Photos from the image-classification dataset "dataset" in the GitHub repository Shourya24536/Car-Checkro. Its 3 classes are: major dent, minor dent, no dent.

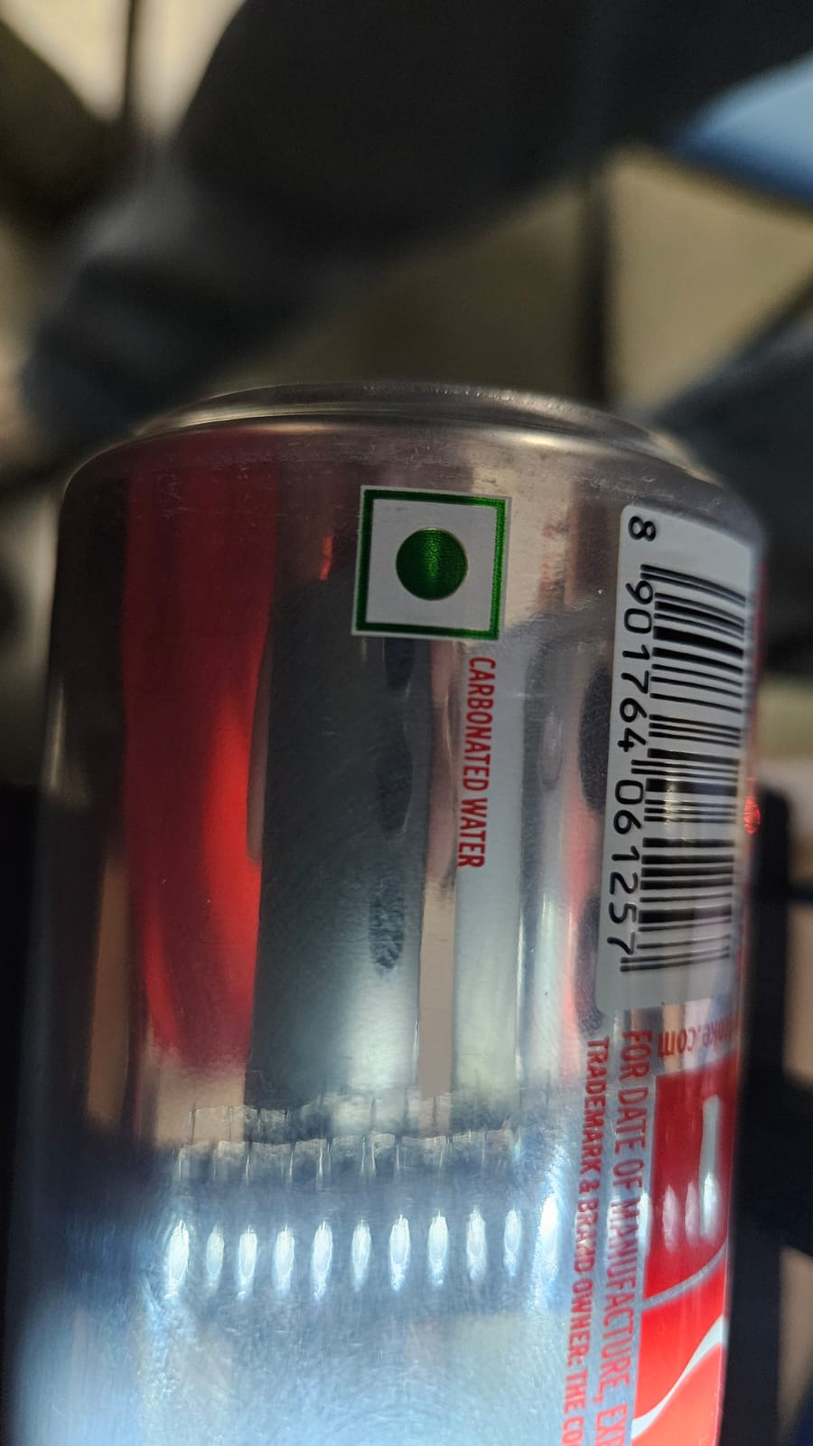
Label: no dent

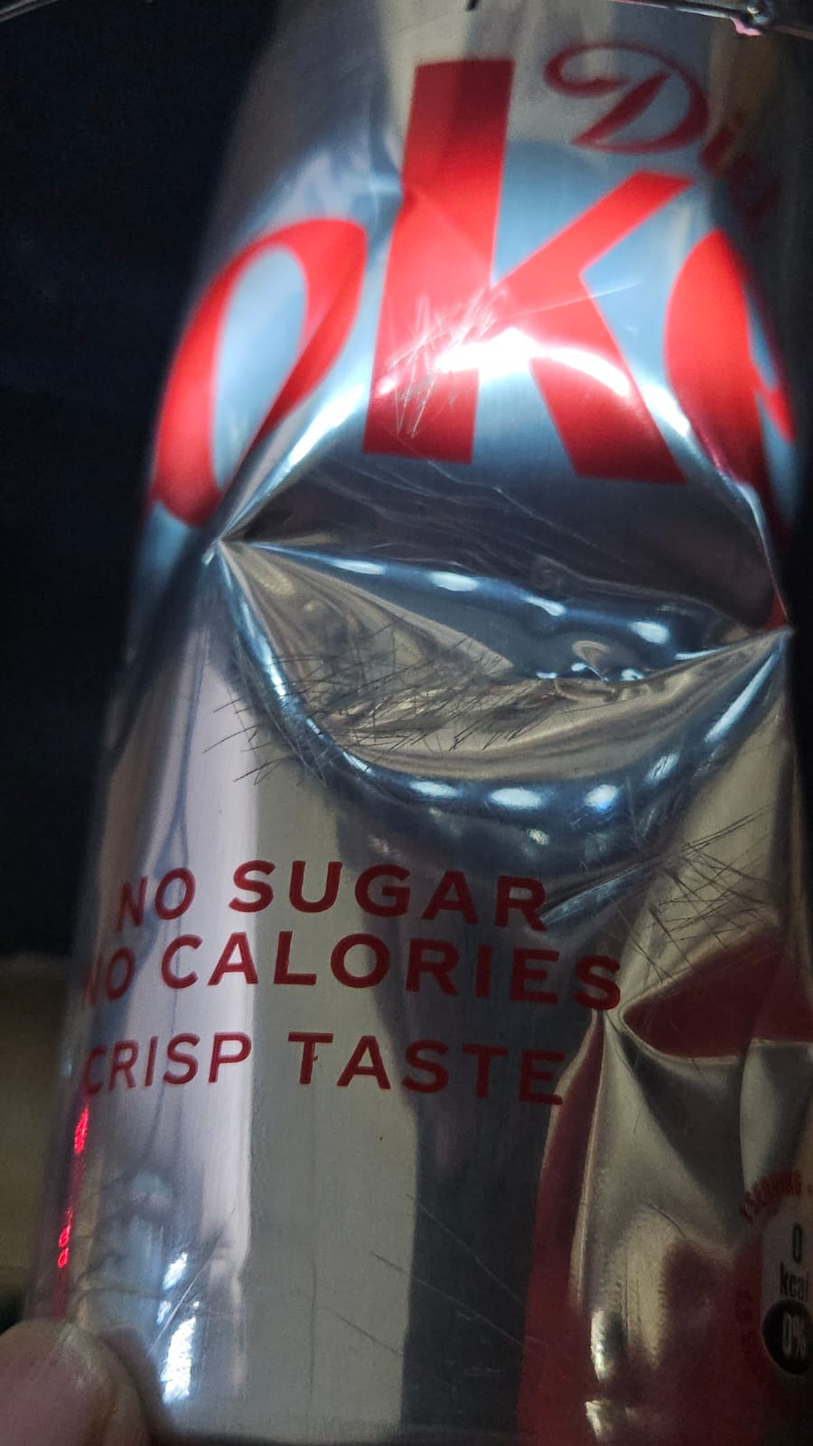
Label: major dent

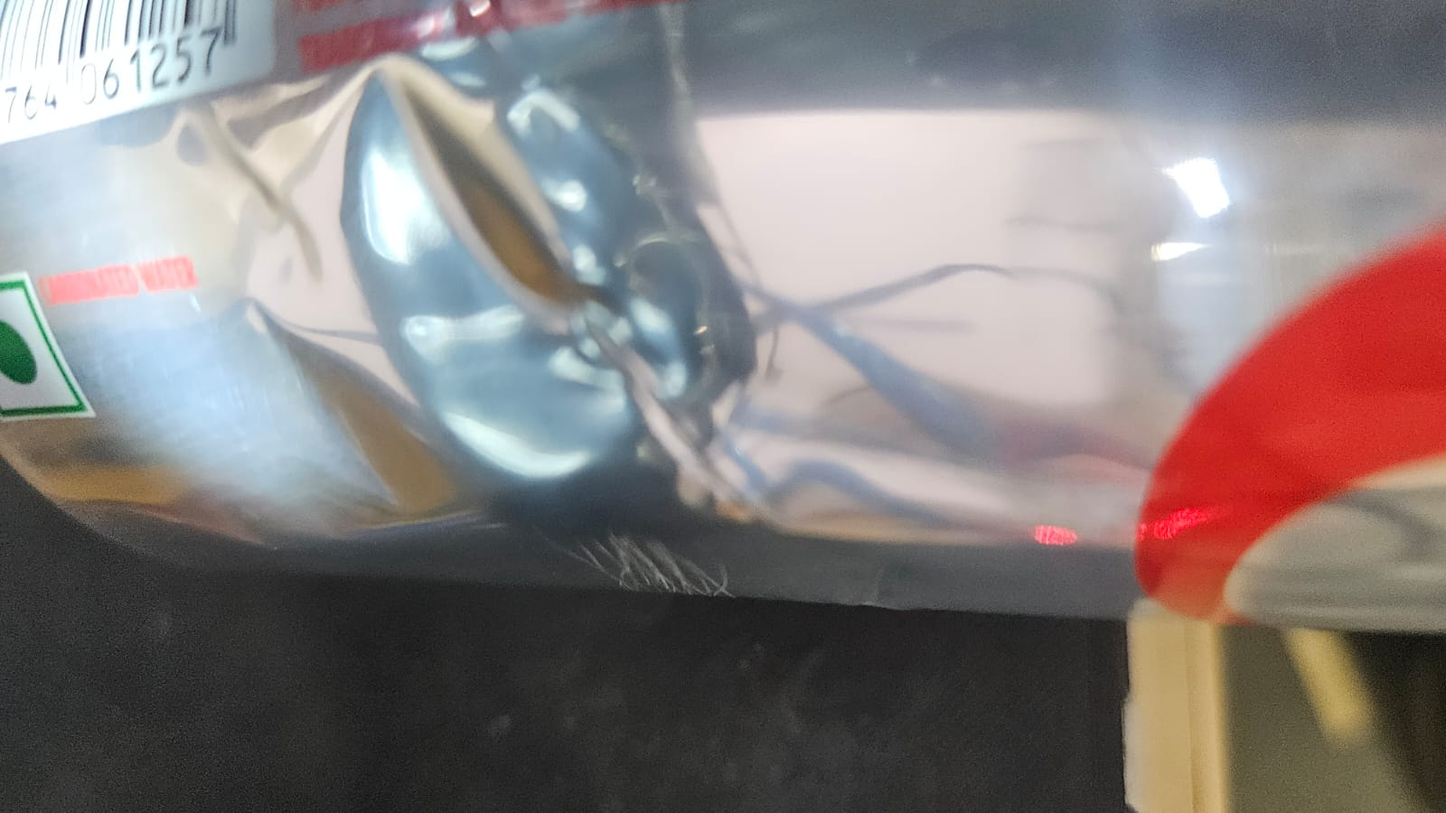
Label: minor dent

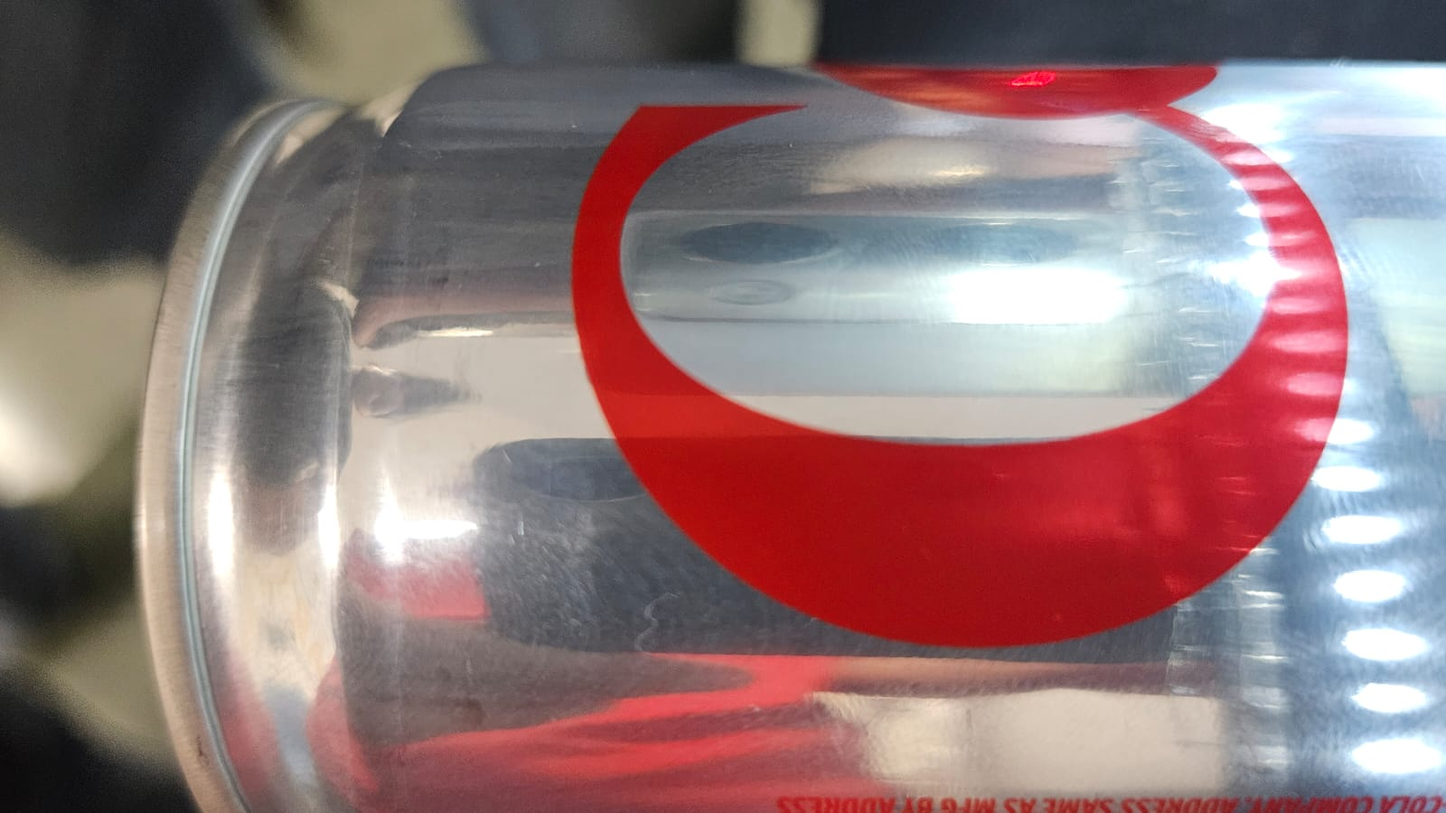
Label: no dent

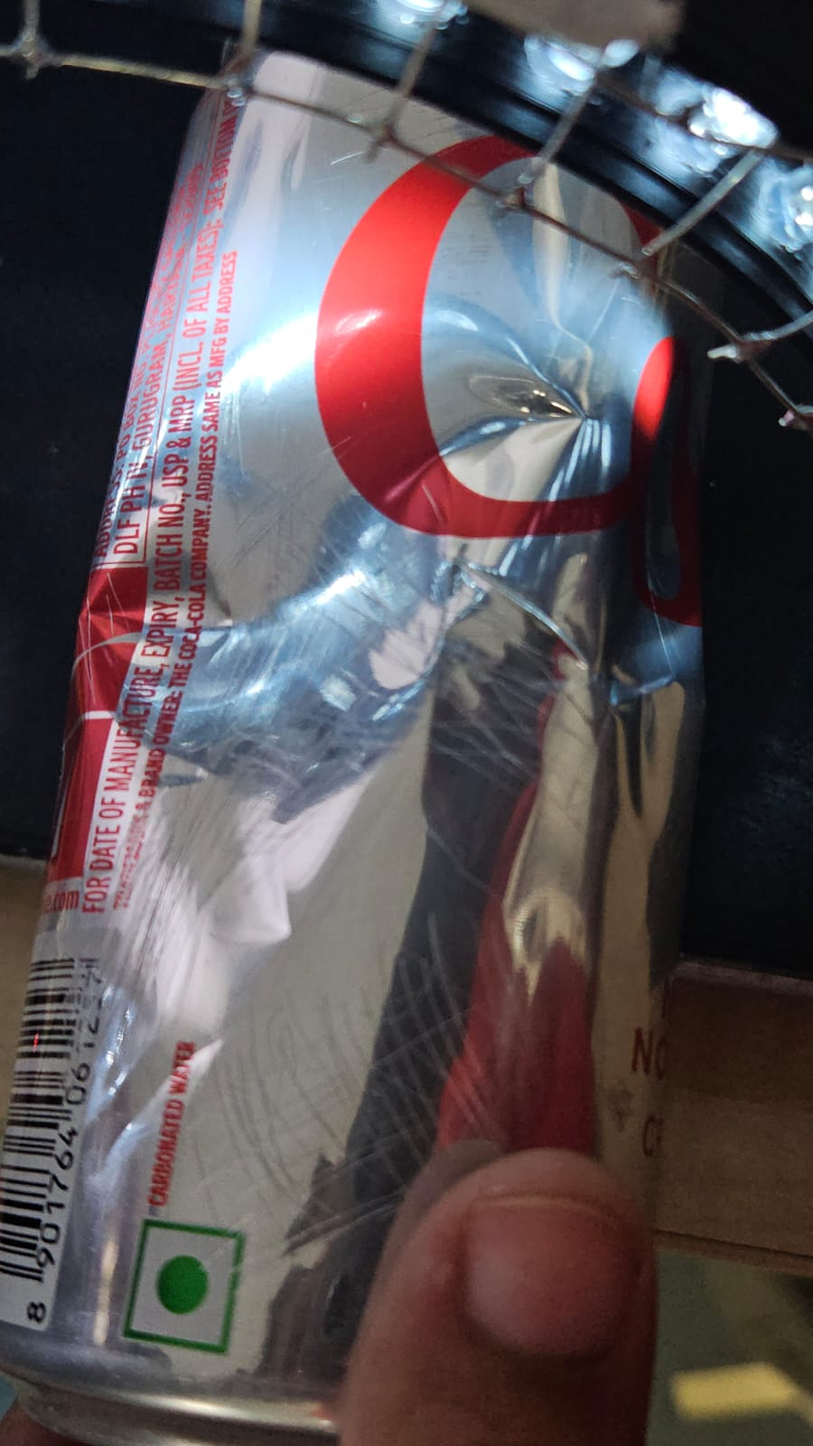
Label: major dent

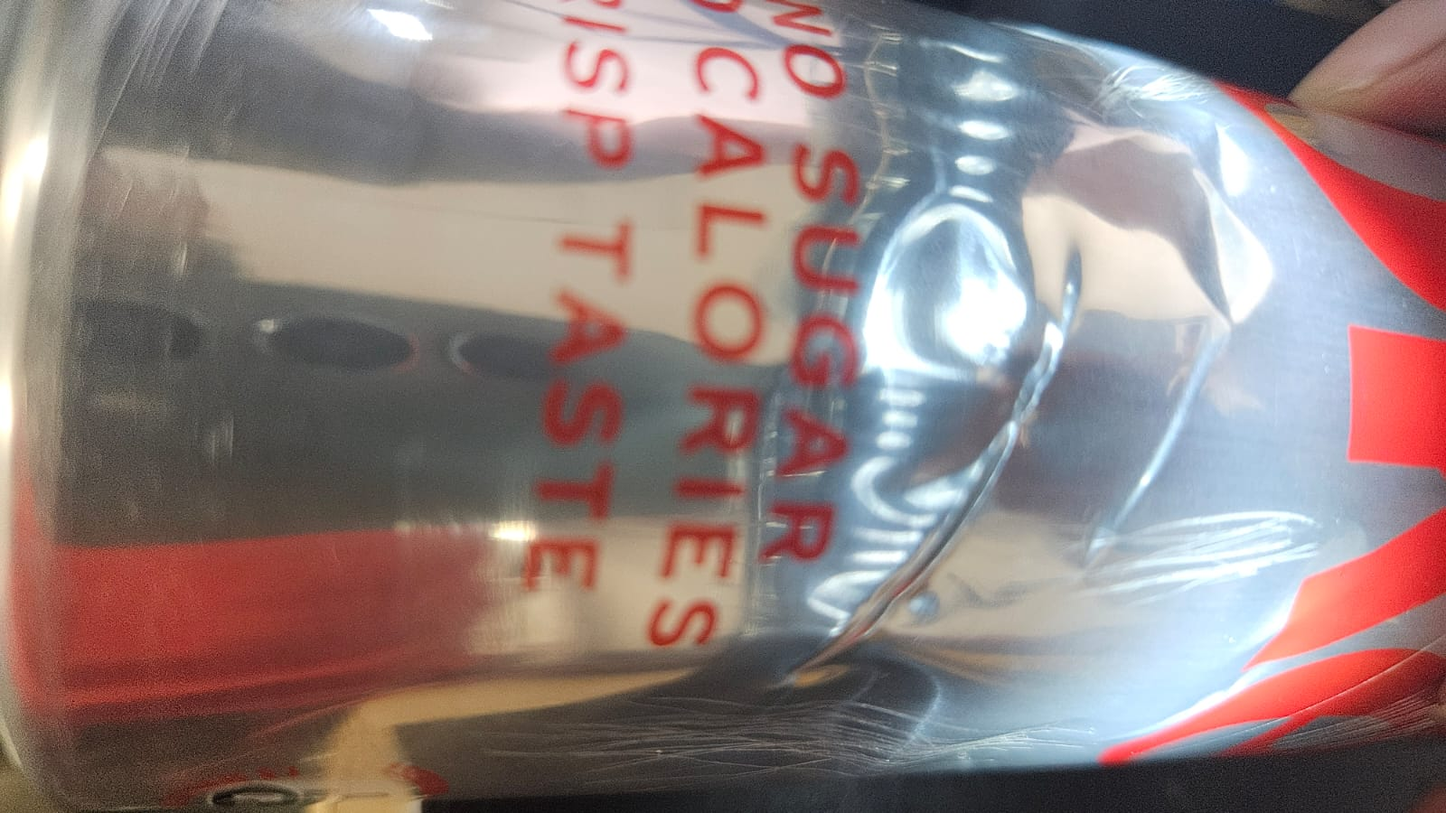
Label: minor dent
